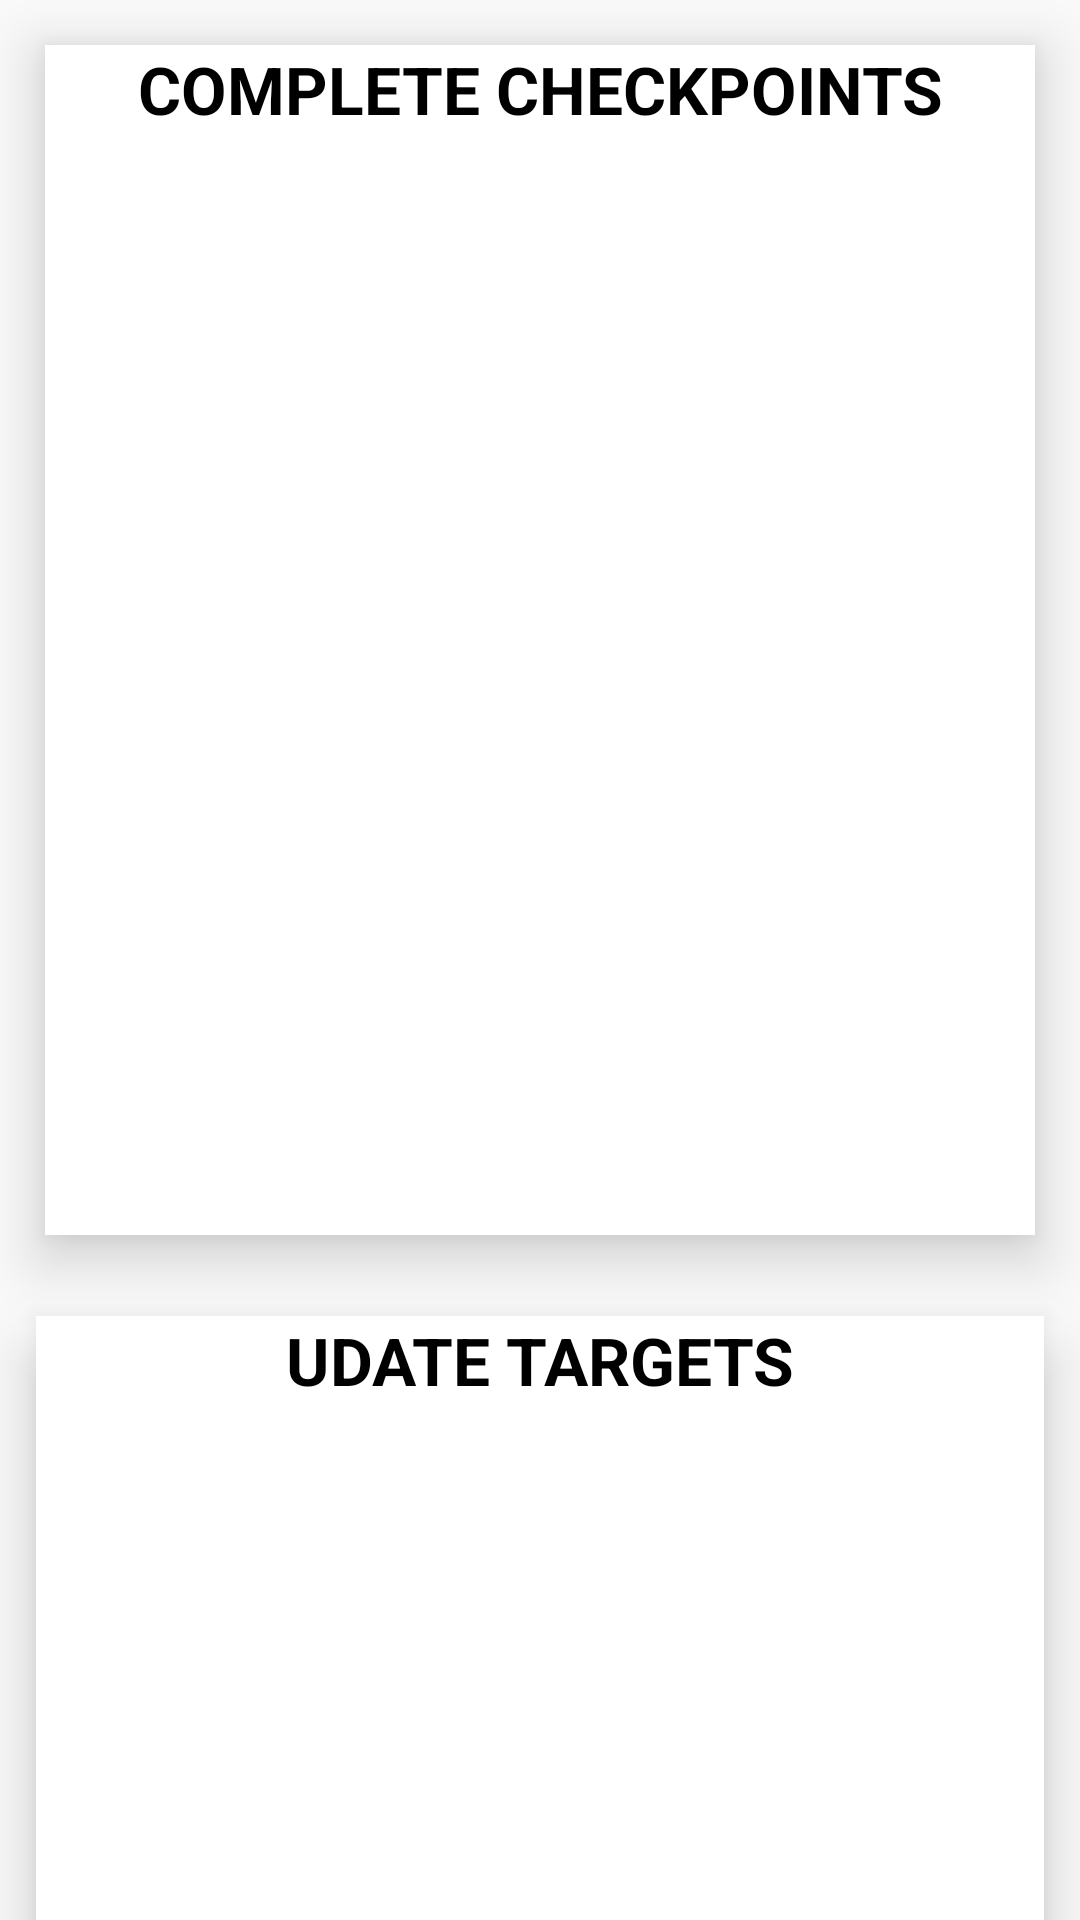

Here is an Android app screen rendered from its layout file. Give the layout XML and the strings, colors and styles it references.
<!-- AndroidManifest.xml: application theme AppTheme -->
<!-- res/layout/maps_ui.xml -->
<?xml version="1.0" encoding="utf-8"?>
<LinearLayout xmlns:android="http://schemas.android.com/apk/res/android"

    xmlns:tools="http://schemas.android.com/tools"
   android:orientation="vertical"
    android:layout_width="match_parent"
    android:layout_height="match_parent"
    android:weightSum="3"
    >


    <LinearLayout
        android:layout_width="match_parent"
        android:layout_height="match_parent"
        android:layout_margin="15dp"
        android:layout_marginTop="10dp"
        android:layout_marginBottom="5dp"
        android:layout_weight="1"
        android:background="@android:color/white"

        android:elevation="12dp"
        android:orientation="vertical">

        <TextView
            android:id="@+id/textView2"
            android:layout_width="match_parent"
            android:layout_height="wrap_content"
            android:text="COMPLETE CHECKPOINTS"
            android:textAlignment="center"
            android:textColor="@android:color/black"
            android:textSize="22sp"
            android:textStyle="bold" />

        <ScrollView
            android:layout_width="match_parent"
            android:layout_height="match_parent">

            <androidx.recyclerview.widget.RecyclerView
                android:id="@+id/CompleteCheckpointsRecyclerView"
                android:layout_width="match_parent"
                android:layout_height="match_parent">

            </androidx.recyclerview.widget.RecyclerView>
        </ScrollView>
    </LinearLayout>

    <LinearLayout
        android:layout_width="match_parent"
        android:layout_height="match_parent"
        android:layout_margin="12dp"
        android:layout_marginTop="5dp"
        android:layout_marginBottom="5dp"
        android:layout_weight="1"
        android:background="@android:color/white"

        android:elevation="12dp"
        android:orientation="vertical">

        <TextView
            android:id="@+id/textView"
            android:layout_width="match_parent"
            android:layout_height="wrap_content"
            android:text="UDATE TARGETS"
            android:textAlignment="center"
            android:textColor="@android:color/black"
            android:textSize="22sp"
            android:textStyle="bold" />

        <ScrollView
            android:layout_width="match_parent"
            android:layout_height="wrap_content">

            <androidx.recyclerview.widget.RecyclerView

                android:id="@+id/UpdateTargetsRecyclerView"
                android:layout_width="match_parent"
                android:layout_height="match_parent">

            </androidx.recyclerview.widget.RecyclerView>
        </ScrollView>

    </LinearLayout>


</LinearLayout>
<!-- resources referenced by this layout -->
<resources>
  <style name="AppTheme" parent="Theme.AppCompat.Light.DarkActionBar">
          
          <item name="colorPrimary">@color/colorPrimary</item>
          <item name="colorPrimaryDark">@color/colorPrimaryDark</item>
          <item name="colorAccent">@color/colorAccent</item>
      </style>
  <color name="colorPrimary">#0217A2</color>
  <color name="colorPrimaryDark">#0E1F81</color>
  <color name="colorAccent">#D81B60</color>
</resources>
